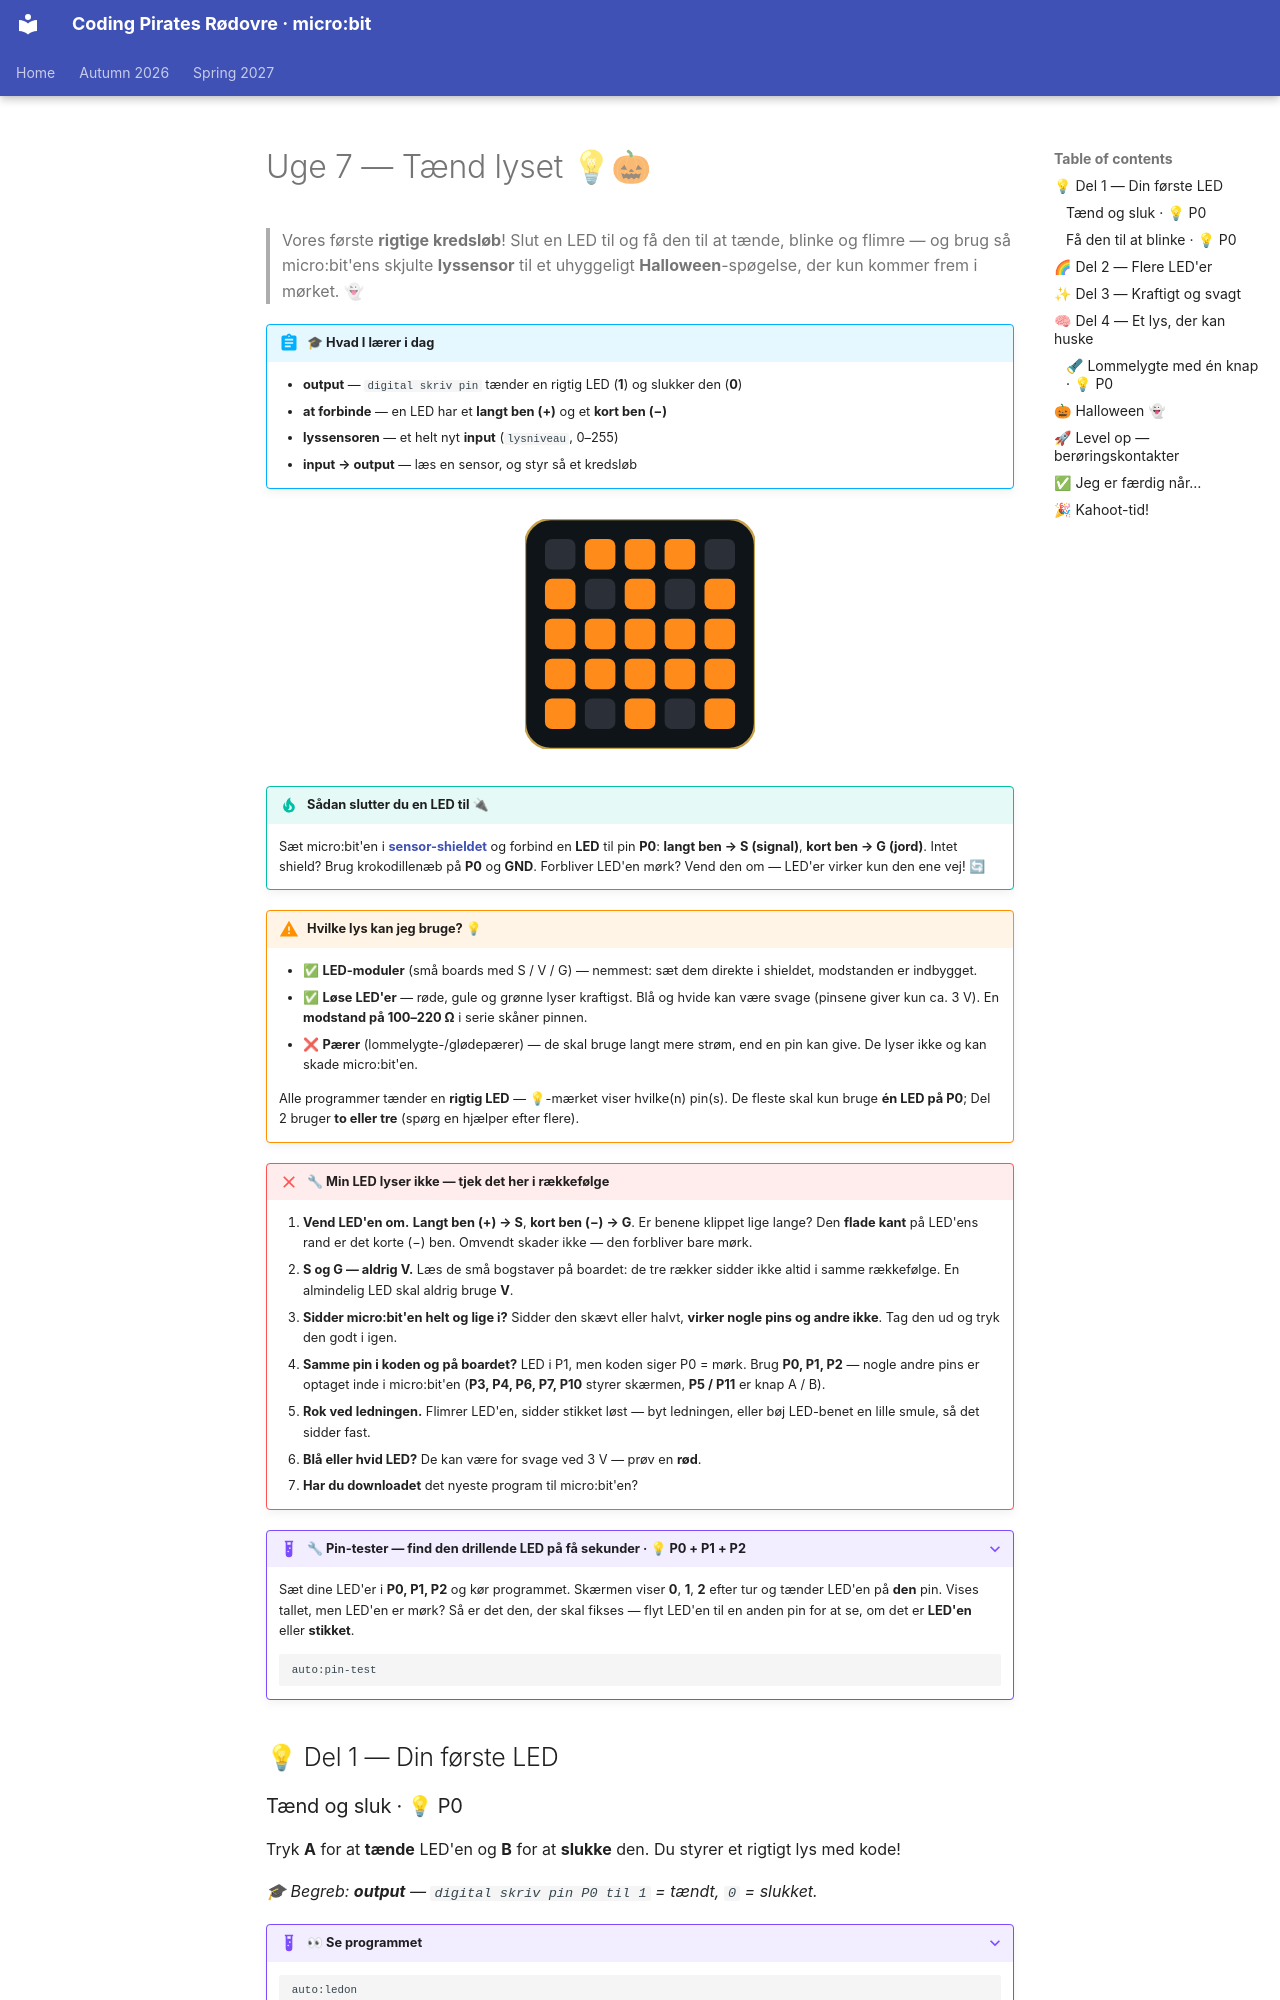

repository: itsgauravsaxena/cpr-microbit · page: autumn-2026/week-07-light-it-up/README.da/index.html · generator: mkdocs

# Uge 7 — Tænd lyset 💡🎃

> Vores første **rigtige kredsløb**! Slut en LED til og få den til at tænde, blinke og flimre — og brug så micro:bit'ens skjulte **lyssensor** til et uhyggeligt **Halloween**-spøgelse, der kun kommer frem i mørket. 👻

!!! abstract "🎓 Hvad I lærer i dag"
    - **output** — `digital skriv pin` tænder en rigtig LED (**1**) og slukker den (**0**)
    - **at forbinde** — en LED har et **langt ben (+)** og et **kort ben (−)**
    - **lyssensoren** — et helt nyt **input** (`lysniveau`, 0–255)
    - **input → output** — læs en sensor, og styr så et kredsløb

<div style="text-align:center;margin:1.5rem 0;" markdown="0">
<svg width="230" height="230" viewBox="0 0 196 196" role="img" aria-label="et flimrende spøgelse på LED-skærmen" xmlns="http://www.w3.org/2000/svg">
<rect x="0" y="0" width="196" height="196" rx="22" fill="#0f1419" stroke="#c8a24a" stroke-width="2"/>
<rect x="17" y="17" width="26" height="26" rx="6" fill="#2b3038"/><rect x="51" y="17" width="26" height="26" rx="6" fill="#2b3038"/><rect x="85" y="17" width="26" height="26" rx="6" fill="#2b3038"/><rect x="119" y="17" width="26" height="26" rx="6" fill="#2b3038"/><rect x="153" y="17" width="26" height="26" rx="6" fill="#2b3038"/><rect x="17" y="51" width="26" height="26" rx="6" fill="#2b3038"/><rect x="51" y="51" width="26" height="26" rx="6" fill="#2b3038"/><rect x="85" y="51" width="26" height="26" rx="6" fill="#2b3038"/><rect x="119" y="51" width="26" height="26" rx="6" fill="#2b3038"/><rect x="153" y="51" width="26" height="26" rx="6" fill="#2b3038"/><rect x="17" y="85" width="26" height="26" rx="6" fill="#2b3038"/><rect x="51" y="85" width="26" height="26" rx="6" fill="#2b3038"/><rect x="85" y="85" width="26" height="26" rx="6" fill="#2b3038"/><rect x="119" y="85" width="26" height="26" rx="6" fill="#2b3038"/><rect x="153" y="85" width="26" height="26" rx="6" fill="#2b3038"/><rect x="17" y="119" width="26" height="26" rx="6" fill="#2b3038"/><rect x="51" y="119" width="26" height="26" rx="6" fill="#2b3038"/><rect x="85" y="119" width="26" height="26" rx="6" fill="#2b3038"/><rect x="119" y="119" width="26" height="26" rx="6" fill="#2b3038"/><rect x="153" y="119" width="26" height="26" rx="6" fill="#2b3038"/><rect x="17" y="153" width="26" height="26" rx="6" fill="#2b3038"/><rect x="51" y="153" width="26" height="26" rx="6" fill="#2b3038"/><rect x="85" y="153" width="26" height="26" rx="6" fill="#2b3038"/><rect x="119" y="153" width="26" height="26" rx="6" fill="#2b3038"/><rect x="153" y="153" width="26" height="26" rx="6" fill="#2b3038"/><g fill="#ff8c1a"><animate attributeName="opacity" calcMode="discrete" dur="1.6s" repeatCount="indefinite" keyTimes="0;0.15;0.25;0.4;0.55;0.6" values="1;0.25;1;0.5;1;0.2"/><rect x="51" y="17" width="26" height="26" rx="6"/><rect x="85" y="17" width="26" height="26" rx="6"/><rect x="119" y="17" width="26" height="26" rx="6"/><rect x="17" y="51" width="26" height="26" rx="6"/><rect x="85" y="51" width="26" height="26" rx="6"/><rect x="153" y="51" width="26" height="26" rx="6"/><rect x="17" y="85" width="26" height="26" rx="6"/><rect x="51" y="85" width="26" height="26" rx="6"/><rect x="85" y="85" width="26" height="26" rx="6"/><rect x="119" y="85" width="26" height="26" rx="6"/><rect x="153" y="85" width="26" height="26" rx="6"/><rect x="17" y="119" width="26" height="26" rx="6"/><rect x="51" y="119" width="26" height="26" rx="6"/><rect x="85" y="119" width="26" height="26" rx="6"/><rect x="119" y="119" width="26" height="26" rx="6"/><rect x="153" y="119" width="26" height="26" rx="6"/><rect x="17" y="153" width="26" height="26" rx="6"/><rect x="85" y="153" width="26" height="26" rx="6"/><rect x="153" y="153" width="26" height="26" rx="6"/></g>
</svg>
</div>

!!! tip "Sådan slutter du en LED til 🔌"
    Sæt micro:bit'en i **[sensor-shieldet](../gear/README.md)** og forbind en **LED** til pin **P0**: **langt ben → S (signal)**, **kort ben → G (jord)**. Intet shield? Brug krokodillenæb på **P0** og **GND**. Forbliver LED'en mørk? Vend den om — LED'er virker kun den ene vej! 🔄

!!! warning "Hvilke lys kan jeg bruge? 💡"
    - ✅ **LED-moduler** (små boards med S / V / G) — nemmest: sæt dem direkte i shieldet, modstanden er indbygget.
    - ✅ **Løse LED'er** — røde, gule og grønne lyser kraftigst. Blå og hvide kan være svage (pinsene giver kun ca. 3 V). En **modstand på 100–220 Ω** i serie skåner pinnen.
    - ❌ **Pærer** (lommelygte-/glødepærer) — de skal bruge langt mere strøm, end en pin kan give. De lyser ikke og kan skade micro:bit'en.
